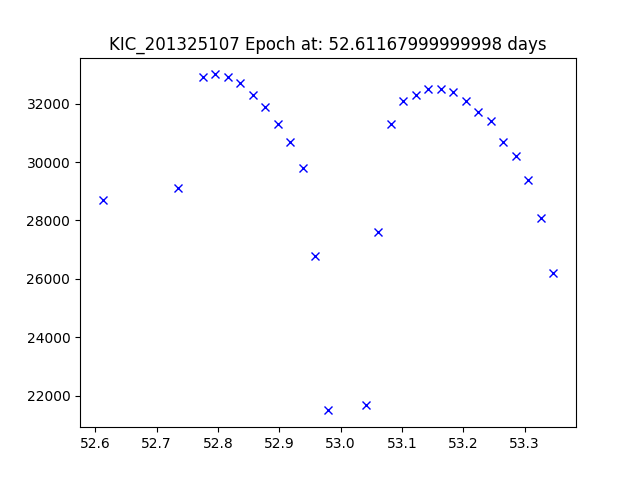

The table this chart was drawn from, first rows:
JDtimes, observed fluxes, observed uncertainties
52.61, 28700, 6.51
52.73, 29100, 6.51
52.78, 32900, 6.51
52.8, 33000, 6.51
52.82, 32900, 6.51
52.84, 32700, 6.5
52.86, 32300, 6.5
52.88, 31900, 6.5
52.9, 31300, 6.5
52.92, 30700, 6.5
52.94, 29800, 6.5
52.96, 26800, 6.5
52.98, 21500, 6.5
53.04, 21700, 6.5
53.06, 27600, 6.5
53.08, 31300, 6.5
53.1, 32100, 6.5
53.12, 32300, 6.5
53.14, 32500, 6.5
53.16, 32500, 6.5
53.18, 32400, 6.5
53.2, 32100, 6.5
53.22, 31700, 6.5
53.25, 31400, 6.5
53.27, 30700, 6.5
53.29, 30200, 6.5
53.31, 29400, 6.49
53.33, 28100, 6.49
53.35, 26200, 6.49
